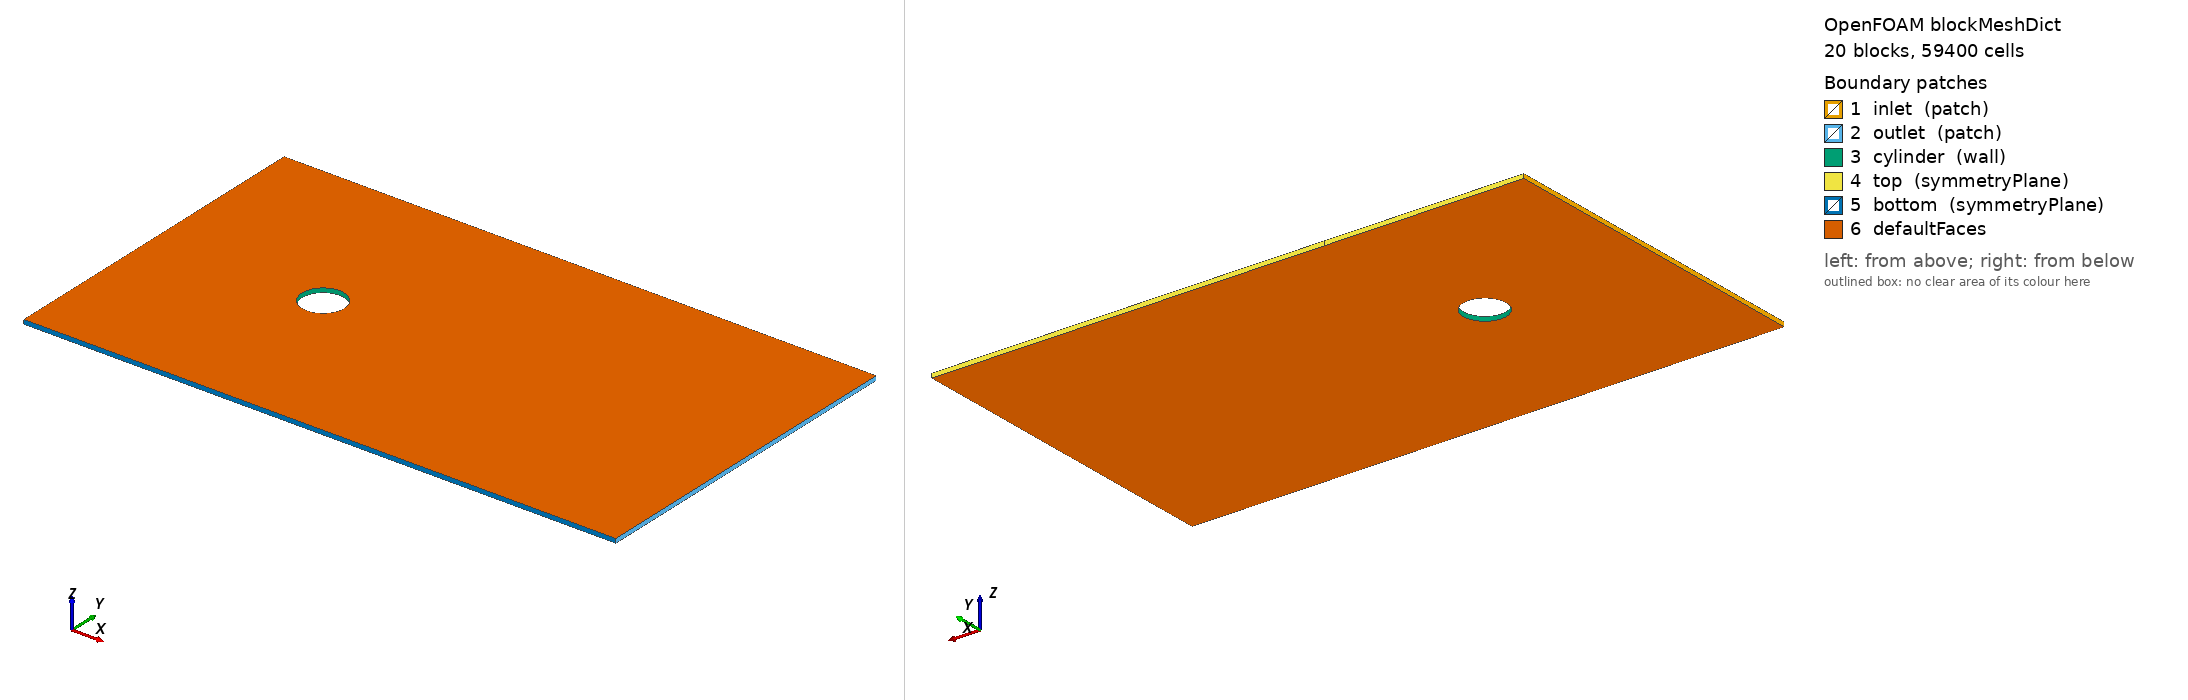

OpenFOAM case: the mesh blockMesh builds from blockMeshDict, 20 block(s), 59400 cells. Boundary patches (legend numbers): 1 inlet (patch), 2 outlet (patch), 3 cylinder (wall), 4 top (symmetryPlane), 5 bottom (symmetryPlane), 6 defaultFaces. Left view from above one corner, right view from below the opposite corner. Boundary conditions: 0 field file(s) under 0/; 0 of 6 drawn patches have an entry in a shipped field file.

=== system/blockMeshDict ===
// Generated by Chase Holder 

// R = 1
// L_f = 4.00
// L_w = 10.00
// H = 4.00


FoamFile
{
    version  2.0;
    format   ascii;
    class    dictionary;
    object   blockMeshDict;
}

convertToMeters 1.0;

vertices
(
    ( 0.50000000  0.00000000  -0.05) // 0 
    ( 0.35355339  0.35355339  -0.05) // 1 
    ( 0.00000000  0.50000000  -0.05) // 2 
    (-0.35355339  0.35355339  -0.05) // 3 
    (-0.50000000  0.00000000  -0.05) // 4 
    (-0.35355339 -0.35355339  -0.05) // 5 
    (-0.00000000 -0.50000000  -0.05) // 6 
    ( 0.35355339 -0.35355339  -0.05) // 7 
    ( 1.00000000  0.00000000  -0.05) // 8 
    ( 0.70710678  0.70710678  -0.05) // 9 
    ( 0.00000000  1.00000000  -0.05) // 10 
    (-0.70710678  0.70710678  -0.05) // 11 
    (-1.00000000  0.00000000  -0.05) // 12 
    (-0.70710678 -0.70710678  -0.05) // 13 
    (-0.00000000 -1.00000000  -0.05) // 14 
    ( 0.70710678 -0.70710678  -0.05) // 15 
    ( 10.00000000  0.00000000  -0.05) // 16 
    ( 10.00000000  0.70710678  -0.05) // 17 
    ( 10.00000000  4.00000000  -0.05) // 18 
    ( 0.70710678  4.00000000  -0.05) // 19 
    ( 0.00000000  4.00000000  -0.05) // 20 
    (-0.70710678  4.00000000  -0.05) // 21 
    (-4.00000000  4.00000000  -0.05) // 22 
    (-4.00000000  0.70710678  -0.05) // 23 
    (-4.00000000  0.00000000  -0.05) // 24 
    (-4.00000000 -0.70710678  -0.05) // 25 
    (-4.00000000 -4.00000000  -0.05) // 26 
    (-0.70710678 -4.00000000  -0.05) // 27 
    ( 0.00000000 -4.00000000  -0.05) // 28 
    ( 0.70710678 -4.00000000  -0.05) // 29 
    ( 10.00000000 -4.00000000  -0.05) // 30 
    ( 10.00000000 -0.70710678  -0.05) // 31 
    ( 0.50000000  0.00000000   0.05) // 32 
    ( 0.35355339  0.35355339   0.05) // 33 
    ( 0.00000000  0.50000000   0.05) // 34 
    (-0.35355339  0.35355339   0.05) // 35 
    (-0.50000000  0.00000000   0.05) // 36 
    (-0.35355339 -0.35355339   0.05) // 37 
    (-0.00000000 -0.50000000   0.05) // 38 
    ( 0.35355339 -0.35355339   0.05) // 39 
    ( 1.00000000  0.00000000   0.05) // 40 
    ( 0.70710678  0.70710678   0.05) // 41 
    ( 0.00000000  1.00000000   0.05) // 42 
    (-0.70710678  0.70710678   0.05) // 43 
    (-1.00000000  0.00000000   0.05) // 44 
    (-0.70710678 -0.70710678   0.05) // 45 
    (-0.00000000 -1.00000000   0.05) // 46 
    ( 0.70710678 -0.70710678   0.05) // 47 
    ( 10.00000000  0.00000000   0.05) // 48 
    ( 10.00000000  0.70710678   0.05) // 49 
    ( 10.00000000  4.00000000   0.05) // 50 
    ( 0.70710678  4.00000000   0.05) // 51 
    ( 0.00000000  4.00000000   0.05) // 52 
    (-0.70710678  4.00000000   0.05) // 53 
    (-4.00000000  4.00000000   0.05) // 54 
    (-4.00000000  0.70710678   0.05) // 55 
    (-4.00000000  0.00000000   0.05) // 56 
    (-4.00000000 -0.70710678   0.05) // 57 
    (-4.00000000 -4.00000000   0.05) // 58 
    (-0.70710678 -4.00000000   0.05) // 59 
    ( 0.00000000 -4.00000000   0.05) // 60 
    ( 0.70710678 -4.00000000   0.05) // 61 
    ( 10.00000000 -4.00000000   0.05) // 62 
    ( 10.00000000 -0.70710678   0.05) // 63 
);

blocks
(
   // block 0
   hex (0 8 9 1 32 40 41 33) (30 30 1) simpleGrading (3.0 1.0 1.0)

   // block 1
   hex (1 9 10 2 33 41 42 34) (30 30 1) simpleGrading (3.0 1.0 1.0)

   // block 2
   hex (2 10 11 3 34 42 43 35) (30 30 1) simpleGrading (3.0 1.0 1.0)

   // block 3
   hex (3 11 12 4 35 43 44 36) (30 30 1) simpleGrading (3.0 1.0 1.0)

   // block 4
   hex (4 12 13 5 36 44 45 37) (30 30 1) simpleGrading (3.0 1.0 1.0)

   // block 5
   hex (5 13 14 6 37 45 46 38) (30 30 1) simpleGrading (3.0 1.0 1.0)

   // block 6
   hex (6 14 15 7 38 46 47 39) (30 30 1) simpleGrading (3.0 1.0 1.0)

   // block 7
   hex (7 15 8 0 39 47 40 32) (30 30 1) simpleGrading (3.0 1.0 1.0)

   // block 8
   hex (8 16 17 9 40 48 49 41) (240 30 1) simpleGrading (1.0 1.0 1.0)

   // block 9
   hex (9 17 18 19 41 49 50 51) (240 60 1) simpleGrading (1.0 1.0 1.0)

   // block 10
   hex (9 19 20 10 41 51 52 42) (60 30 1) simpleGrading (1.0 1.0 1.0)

   // block 11
   hex (10 20 21 11 42 52 53 43) (60 30 1) simpleGrading (1.0 1.0 1.0)

   // block 12
   hex (11 21 22 23 43 53 54 55) (60 10 1) simpleGrading (1.0 1.0 1.0)

   // block 13
   hex (11 23 24 12 43 55 56 44) (10 30 1) simpleGrading (1.0 1.0 1.0)

   // block 14
   hex (12 24 25 13 44 56 57 45) (10 30 1) simpleGrading (1.0 1.0 1.0)

   // block 15
   hex (13 25 26 27 45 57 58 59) (10 60 1) simpleGrading (1.0 1.0 1.0)

   // block 16
   hex (13 27 28 14 45 59 60 46) (60 30 1) simpleGrading (1.0 1.0 1.0)

   // block 17
   hex (14 28 29 15 46 60 61 47) (60 30 1) simpleGrading (1.0 1.0 1.0)

   // block 18
   hex (15 29 30 31 47 61 62 63) (60 240 1) simpleGrading (1.0 1.0 1.0)

   // block 19
   hex (15 31 16 8 47 63 48 40) (240 30 1) simpleGrading (1.0 1.0 1.0)

);


edges
(

arc 0 1 ( 0.46193977  0.19134172 -0.05) 
arc 1 2 ( 0.19134172  0.46193977 -0.05) 
arc 2 3 (-0.19134172  0.46193977 -0.05) 
arc 3 4 (-0.46193977  0.19134172 -0.05) 
arc 4 5 (-0.46193977 -0.19134172 -0.05) 
arc 5 6 (-0.19134172 -0.46193977 -0.05) 
arc 6 7 ( 0.19134172 -0.46193977 -0.05) 
arc 7 0 ( 0.46193977 -0.19134172 -0.05) 
arc 8 9 ( 0.92387953  0.38268343 -0.05) 
arc 9 10 ( 0.38268343  0.92387953 -0.05) 
arc 10 11 (-0.38268343  0.92387953 -0.05) 
arc 11 12 (-0.92387953  0.38268343 -0.05) 
arc 12 13 (-0.92387953 -0.38268343 -0.05) 
arc 13 14 (-0.38268343 -0.92387953 -0.05) 
arc 14 15 ( 0.38268343 -0.92387953 -0.05) 
arc 15 8 ( 0.92387953 -0.38268343 -0.05) 
arc 32 33 ( 0.46193977  0.19134172  0.05) 
arc 33 34 ( 0.19134172  0.46193977  0.05) 
arc 34 35 (-0.19134172  0.46193977  0.05) 
arc 35 36 (-0.46193977  0.19134172  0.05) 
arc 36 37 (-0.46193977 -0.19134172  0.05) 
arc 37 38 (-0.19134172 -0.46193977  0.05) 
arc 38 39 ( 0.19134172 -0.46193977  0.05) 
arc 39 32 ( 0.46193977 -0.19134172  0.05) 
arc 40 41 ( 0.92387953  0.38268343  0.05) 
arc 41 42 ( 0.38268343  0.92387953  0.05) 
arc 42 43 (-0.38268343  0.92387953  0.05) 
arc 43 44 (-0.92387953  0.38268343  0.05) 
arc 44 45 (-0.92387953 -0.38268343  0.05) 
arc 45 46 (-0.38268343 -0.92387953  0.05) 
arc 46 47 ( 0.38268343 -0.92387953  0.05) 
arc 47 40 ( 0.92387953 -0.38268343  0.05) 
);

boundary
(

   inlet
   {
      type patch;
      faces
      (
         (22 54 55 23)
         (23 55 56 24)
         (24 56 57 25)
         (25 57 58 26)
      );
   }

   outlet
   {
      type patch;
      faces
      (
         (18 50 49 17)
         (17 49 48 16)
         (16 48 63 31)
         (31 63 62 30)
      );
   }

   cylinder
   {
      type wall;
      faces
      (
         (0 32 33 1)
         (1 33 34 2)
         (2 34 35 3)
         (3 35 36 4)
         (4 36 37 5)
         (5 37 38 6)
         (6 38 39 7)
         (7 39 32 0)
      );
   }

   top
   {
      type symmetryPlane;
      faces
      (
         (22 54 53 21)
         (21 53 52 20)
         (20 52 51 19)
         (19 51 50 18)
      );
   }

   bottom
   {
      type symmetryPlane;
      faces
      (
         (26 58 59 27)
         (27 59 60 28)
         (28 60 61 29)
         (29 61 62 30)
      );
   }

);

Also in the case, not shown: constant/polyMesh/neighbour (numeric list); constant/polyMesh/owner (numeric list); constant/polyMesh/points (numeric list).
